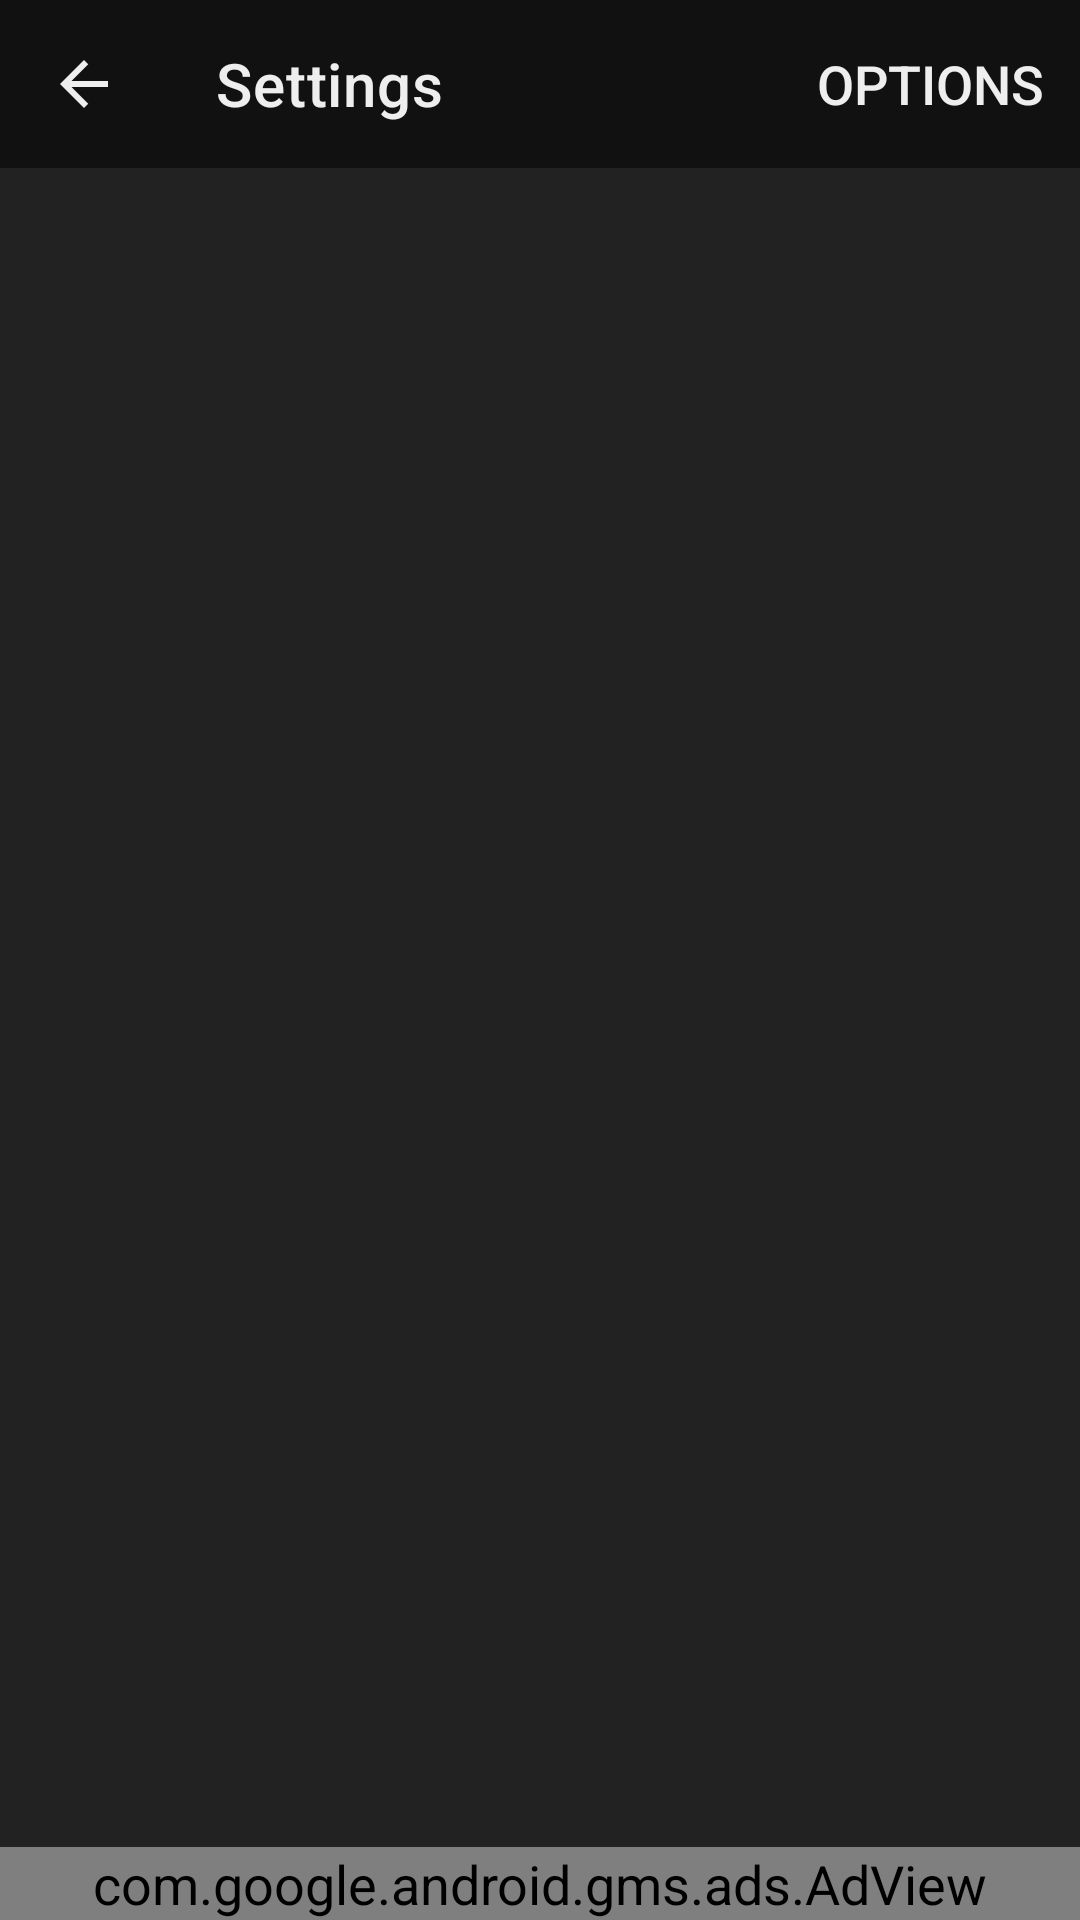

Write the Android layout XML for this screen, with the resource values it uses.
<!-- AndroidManifest.xml: application theme NotiphyTheme -->
<!-- res/layout/activity_settings.xml -->
<?xml version="1.0" encoding="utf-8"?>
<FrameLayout xmlns:android="http://schemas.android.com/apk/res/android"
    xmlns:app="http://schemas.android.com/apk/res-auto"
    android:orientation="vertical"
    android:layout_width="match_parent"
    android:layout_height="match_parent">

    <LinearLayout
        android:id="@+id/settings_content"
        android:layout_width="match_parent"
        android:layout_height="match_parent"
        android:orientation="vertical">

        <com.google.android.material.appbar.AppBarLayout
            android:layout_width="match_parent"
            android:layout_height="wrap_content">

            <com.google.android.material.appbar.MaterialToolbar
                android:id="@+id/settings_toolbar"
                android:layout_width="match_parent"
                android:layout_height="wrap_content"
                app:menu="@menu/settings_toolbar"
                app:title="@string/settings"
                app:navigationIcon="@drawable/ic_back"/>

        </com.google.android.material.appbar.AppBarLayout>

        <ListView
            android:id="@+id/settings_list"
            android:layout_width="match_parent"
            android:layout_height="0dp"
            android:layout_weight="1"
            android:padding="@dimen/spacing_normal"
            android:divider="@color/gray"
            android:dividerHeight="@dimen/divider_height"/>

        <com.google.android.gms.ads.AdView
            xmlns:ads="http://schemas.android.com/apk/res-auto"
            android:id="@+id/ad_banner"
            android:layout_width="match_parent"
            android:layout_height="wrap_content"
            android:layout_marginTop="@dimen/spacing_large"
            ads:adSize="BANNER"
            ads:adUnitId="@string/ad_unit_id"/>

    </LinearLayout>

    <ProgressBar
        android:id="@+id/settings_progress"
        android:layout_width="wrap_content"
        android:layout_height="wrap_content"
        android:layout_gravity="center"
        android:visibility="gone"/>

</FrameLayout>
<!-- resources referenced by this layout -->
<resources>
  <color name="gray">#AAAAAA</color>
  <dimen name="divider_height">1dp</dimen>
  <dimen name="spacing_large">12dp</dimen>
  <dimen name="spacing_normal">6dp</dimen>
  <!-- drawable ic_back (drawable) -->
  <vector android:height="24dp" android:tint="@color/white"
      android:viewportHeight="24.0" android:viewportWidth="24.0"
      android:width="24dp" xmlns:android="http://schemas.android.com/apk/res/android">
      <path android:fillColor="@color/white" android:pathData="M20,11H7.83l5.59,-5.59L12,4l-8,8 8,8 1.41,-1.41L7.83,13H20v-2z"/>
  </vector>
  <string name="settings">Settings</string>
  <style name="NotiphyTheme" parent="Theme.MaterialComponents.DayNight.NoActionBar">
          <item name="colorPrimary">@color/cyan</item>
          <item name="colorSecondary">@color/cyan</item>
          <item name="colorOnPrimary">@color/black</item>
          <item name="colorSurface">@color/gray</item>
          <item name="colorOnSurface">@color/gray</item>
          <item name="popupMenuBackground">@color/black</item>
          <item name="android:colorBackground">@color/light_black</item>
          <item name="android:textColor">@color/white</item>
          <item name="android:textColorPrimary">@color/white</item>
          <item name="android:textSize">@dimen/text_size</item>
          <item name="android:listDivider">@drawable/divider</item>
          <item name="toolbarStyle">@style/NotiphyTheme.Toolbar</item>
          <item name="textInputStyle">@style/Widget.MaterialComponents.TextInputLayout.OutlinedBox</item>
          <item name="materialAlertDialogTheme">@style/NotiphyTheme.AlertDialog</item>
      </style>
  <color name="white">#EEEEEE</color>
  <color name="cyan">#b9e8ea</color>
  <color name="black">#111111</color>
  <color name="light_black">#222222</color>
  <dimen name="text_size">18dp</dimen>
  <!-- drawable divider (drawable) -->
  <?xml version="1.0" encoding="utf-8"?>
  <shape xmlns:android="http://schemas.android.com/apk/res/android"
      android:shape="rectangle">
      <size
          android:width="1dp"
          android:height="1dp"/>
      <solid android:color="@color/dark_gray"/>
  </shape>
  <style name="NotiphyTheme.Toolbar" parent="Widget.MaterialComponents.Toolbar.Primary">
          <item name="android:background">@color/black</item>
          <item name="titleTextColor">@color/white</item>
      </style>
  <style name="NotiphyTheme.AlertDialog" parent="ThemeOverlay.MaterialComponents.Dialog.Alert">
          <item name="colorSurface">@color/light_black</item>
          <item name="buttonBarPositiveButtonStyle">@style/NotiphyTheme.DialogButton</item>
          <item name="buttonBarNegativeButtonStyle">@style/NotiphyTheme.DialogButton</item>
          <item name="buttonBarNeutralButtonStyle">@style/NotiphyTheme.DialogButton</item>
      </style>
  <color name="dark_gray">#444444</color>
  <style name="NotiphyTheme.DialogButton" parent="Widget.MaterialComponents.Button.TextButton.Dialog">
          <item name="android:textColor">@color/white</item>
      </style>
</resources>
